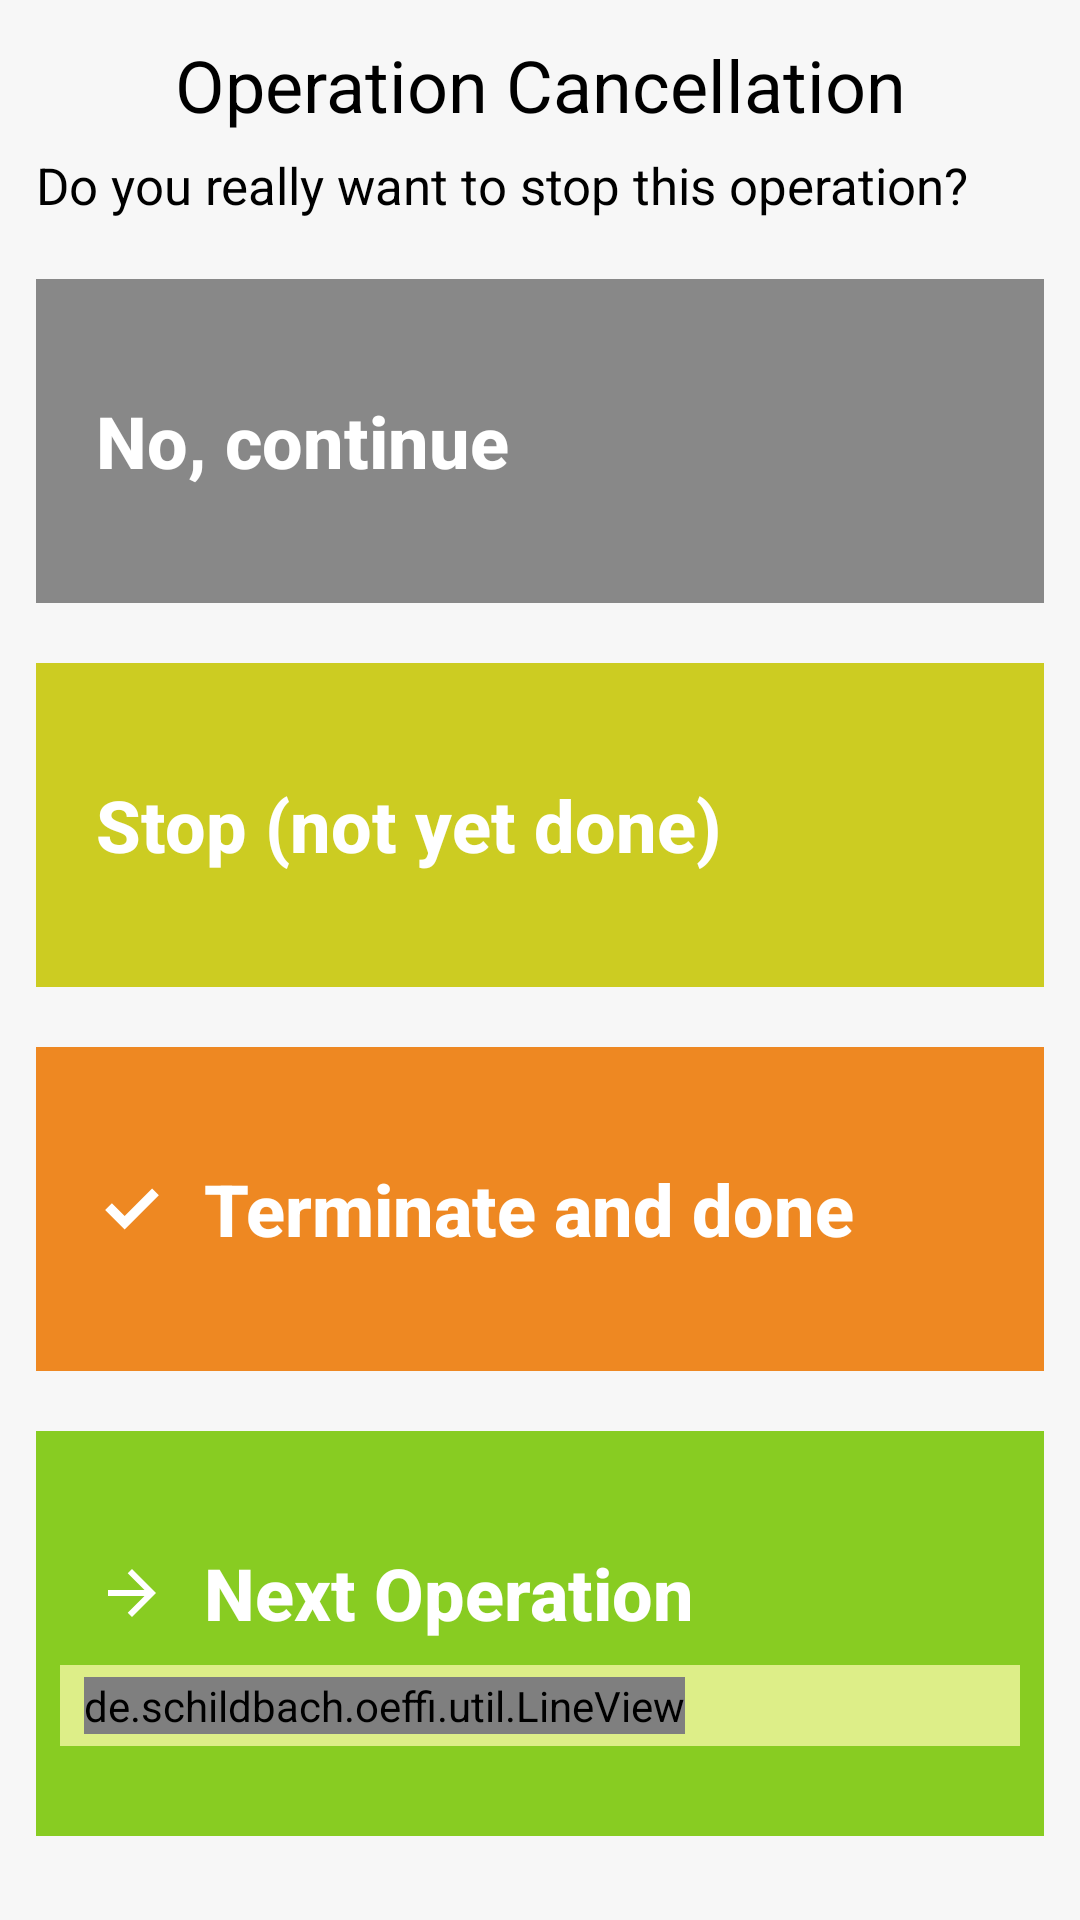

This screen was rendered from an Android layout file. Write that file and the resources it references.
<!-- AndroidManifest.xml: application theme My.Theme -->
<!-- res/layout/operation_menu.xml -->
<?xml version="1.0" encoding="utf-8"?>
<FrameLayout xmlns:android="http://schemas.android.com/apk/res/android"
    android:layout_width="wrap_content"
    android:layout_height="wrap_content"
    android:paddingVertical="@dimen/text_padding_vertical_verylax"
    android:paddingHorizontal="@dimen/text_padding_horizontal_verylax">

    <LinearLayout
        android:orientation="vertical"
        android:layout_width="match_parent"
        android:layout_height="match_parent">

        <TextView
            android:layout_width="match_parent"
            android:layout_height="wrap_content"
            android:text="@string/operation_stopnav_title"
            android:textSize="@dimen/font_size_2xlarge"
            android:gravity="center"
            android:paddingVertical="@dimen/text_padding_vertical_verylax"
            android:paddingHorizontal="@dimen/text_padding_horizontal_verylax"/>

        <TextView
            android:layout_width="match_parent"
            android:layout_height="wrap_content"
            android:text="@string/operation_stopnav_text"
            android:textSize="@dimen/font_size_large" />

        <LinearLayout
            android:orientation="vertical"
            android:layout_width="match_parent"
            android:layout_height="wrap_content"
            android:background="#888888"
            android:layout_marginTop="@dimen/operation_menu_button_spacing"
            android:paddingHorizontal="@dimen/text_padding_horizontal_lax"
            android:paddingVertical="@dimen/operation_menu_button_frame" >

            <Button
                android:id="@+id/operation_menu_continue"
                android:layout_width="match_parent"
                android:layout_height="wrap_content"
                android:drawableStart="@drawable/ic_arrow_back_white_24dp"
                android:drawablePadding="@dimen/text_padding_horizontal_verylax"
                android:drawableTint="#FFFFFF"
                android:textColor="#FFFFFF"
                android:text="@string/operation_menu_continue"
                android:gravity="start|center_vertical"
                android:textStyle="bold"
                android:textSize="@dimen/font_size_2xlarge"
                android:paddingVertical="@dimen/text_padding_vertical_verylax"
                android:paddingHorizontal="@dimen/text_padding_horizontal_verylax"/>
        </LinearLayout>

        <LinearLayout
            android:orientation="vertical"
            android:layout_width="match_parent"
            android:layout_height="wrap_content"
            android:background="#CCCC22"
            android:layout_marginTop="@dimen/operation_menu_button_spacing"
            android:paddingHorizontal="@dimen/text_padding_horizontal_lax"
            android:paddingVertical="@dimen/operation_menu_button_frame" >

            <Button
                android:id="@+id/operation_menu_stop_for_later"
                android:layout_width="match_parent"
                android:layout_height="wrap_content"
                android:drawableStart="@drawable/ic_clear_black_24dp"
                android:drawablePadding="@dimen/text_padding_horizontal_verylax"
                android:drawableTint="#FFFFFF"
                android:textColor="#FFFFFF"
                android:text="@string/operation_menu_stop_for_later"
                android:gravity="start|center_vertical"
                android:textStyle="bold"
                android:textSize="@dimen/font_size_2xlarge"
                android:paddingVertical="@dimen/text_padding_vertical_verylax"
                android:paddingHorizontal="@dimen/text_padding_horizontal_verylax"/>
        </LinearLayout>

        <LinearLayout
            android:orientation="vertical"
            android:layout_width="match_parent"
            android:layout_height="wrap_content"
            android:background="#EE8822"
            android:layout_marginTop="@dimen/operation_menu_button_spacing"
            android:paddingHorizontal="@dimen/text_padding_horizontal_lax"
            android:paddingVertical="@dimen/operation_menu_button_frame" >

            <Button
                android:id="@+id/operation_menu_terminate"
                android:layout_width="match_parent"
                android:layout_height="wrap_content"
                android:drawableStart="@drawable/ic_check_black_24dp"
                android:drawablePadding="@dimen/text_padding_horizontal_verylax"
                android:drawableTint="#FFFFFF"
                android:textColor="#FFFFFF"
                android:text="@string/operation_menu_terminate"
                android:gravity="start|center_vertical"
                android:textStyle="bold"
                android:textSize="@dimen/font_size_2xlarge"
                android:paddingVertical="@dimen/text_padding_vertical_verylax"
                android:paddingHorizontal="@dimen/text_padding_horizontal_verylax"/>
        </LinearLayout>

        <LinearLayout
            android:id="@+id/operation_menu_next_operation_container"
            android:orientation="vertical"
            android:layout_width="match_parent"
            android:layout_height="wrap_content"
            android:background="#88CC22"
            android:layout_marginTop="@dimen/operation_menu_button_spacing"
            android:paddingHorizontal="@dimen/text_padding_horizontal_lax"
            android:paddingVertical="@dimen/operation_menu_button_frame" >

            <Button
                android:id="@+id/operation_menu_next_operation"
                android:layout_width="match_parent"
                android:layout_height="wrap_content"
                android:drawableStart="@drawable/ic_arrow_forward_black_24dp"
                android:drawablePadding="@dimen/text_padding_horizontal_verylax"
                android:drawableTint="#FFFFFF"
                android:textColor="#FFFFFF"
                android:text="@string/operation_menu_next_operation"
                android:gravity="start|center_vertical"
                android:textStyle="bold"
                android:textSize="@dimen/font_size_2xlarge"
                android:paddingVertical="@dimen/text_padding_vertical_verylax"
                android:paddingHorizontal="@dimen/text_padding_horizontal_verylax"/>

            <LinearLayout
                android:id="@+id/operation_menu_next_operation_info"
                android:orientation="horizontal"
                android:layout_width="match_parent"
                android:layout_height="wrap_content"
                android:background="#DDEE88"
                android:paddingVertical="@dimen/text_padding_vertical_lax"
                android:paddingHorizontal="@dimen/text_padding_horizontal_lax">

                <de.schildbach.oeffi.util.LineView
                    android:id="@+id/operation_menu_next_operation_line"
                    android:layout_width="wrap_content"
                    android:layout_height="wrap_content"
                    android:textSize="@dimen/font_size_large" />

                <TextView
                    android:id="@+id/operation_menu_next_operation_destination"
                    android:layout_width="match_parent"
                    android:layout_height="wrap_content"
                    android:paddingLeft="@dimen/text_padding_horizontal_lax"
                    android:textColor="@color/fg_significant"
                    android:textSize="@dimen/font_size_normal" />

            </LinearLayout>
        </LinearLayout>

    </LinearLayout>
</FrameLayout>
<!-- resources referenced by this layout -->
<resources>
  <color name="fg_significant">#000000</color>
  <dimen name="font_size_2xlarge">24sp</dimen>
  <dimen name="font_size_large">17sp</dimen>
  <dimen name="font_size_normal">14sp</dimen>
  <dimen name="operation_menu_button_frame">30dp</dimen>
  <dimen name="operation_menu_button_spacing">20dp</dimen>
  <dimen name="text_padding_horizontal_lax">8dp</dimen>
  <dimen name="text_padding_horizontal_verylax">12dp</dimen>
  <dimen name="text_padding_vertical_lax">4dp</dimen>
  <dimen name="text_padding_vertical_verylax">6dp</dimen>
  <!-- drawable ic_arrow_forward_black_24dp (drawable-anydpi) -->
  <?xml version="1.0" encoding="utf-8"?>
  <vector
      xmlns:android="http://schemas.android.com/apk/res/android"
      android:width="24dp"
      android:height="24dp"
      android:viewportWidth="960"
      android:viewportHeight="960">
      <path
          android:fillColor="#FF000000"
          android:pathData="M647,520L160,520L160,440L647,440L423,216L480,160L800,480L480,800L423,744L647,520Z"/>
  </vector>
  <!-- drawable ic_check_black_24dp (drawable-anydpi) -->
  <?xml version="1.0" encoding="utf-8"?>
  <vector
      xmlns:android="http://schemas.android.com/apk/res/android"
      android:width="24dp"
      android:height="24dp"
      android:viewportWidth="960"
      android:viewportHeight="960">
      <path
          android:fillColor="#FF000000"
          android:pathData="M382,752L122,492L212,402L382,572L748,206L838,296L382,752Z"/>
  </vector>
  <string name="operation_menu_continue">No, continue</string>
  <string name="operation_menu_next_operation">Next Operation</string>
  <string name="operation_menu_stop_for_later">Stop (not yet done)</string>
  <string name="operation_menu_terminate">Terminate and done</string>
  <string name="operation_stopnav_text">Do you really want to stop this operation?</string>
  <string name="operation_stopnav_title">Operation Cancellation</string>
  <color name="bg_level0_default">#f7f7f7</color>
  <color name="bg_level1_default">#ffffff</color>
  <color name="bg_shaded_default">#ececec</color>
  <style name="My.Widget.TextView" parent="Widget.AppCompat.TextView">
          <item name="android:textColor">@color/fg_significant</item>
          <item name="android:textSize">@dimen/font_size_normal</item>
      </style>
  <style name="My.Widget.AutoCompleteTextView" parent="Widget.AppCompat.Light.AutoCompleteTextView">
          <item name="android:textColor">@color/fg_significant</item>
          <item name="android:background">@null</item>
          <item name="android:popupBackground">@android:color/white</item>
          <item name="android:dropDownVerticalOffset">0px</item>
      </style>
  <style name="My.Widget.ListView.DropDown" parent="Widget.AppCompat.ListView.DropDown">
          <item name="android:divider">@null</item>
      </style>
  <style name="My.Widget.Button" parent="Widget.AppCompat.Button">
          <item name="android:background">?android:attr/selectableItemBackground</item>
          <item name="android:textColor">@color/fg_significant</item>
          <item name="android:textSize">@dimen/font_size_normal</item>
          <item name="android:textAllCaps">false</item>
      </style>
  <style name="My.Widget.ImageButton" parent="Widget.AppCompat.ImageButton">
          <item name="android:background">?android:attr/selectableItemBackground</item>
      </style>
  <style name="My.Widget.CompoundButton.CheckBox" parent="Widget.AppCompat.CompoundButton.CheckBox">
          <item name="android:textSize">@dimen/font_size_normal</item>
      </style>
  <style name="My.Widget.PopupMenu" parent="Widget.AppCompat.Light.PopupMenu" />
</resources>
